Photos from the image-classification dataset "dataset" in the GitHub repository l33klin/tensorflow_image_claadifier_demo. Its 2 classes are: bite, no bite.

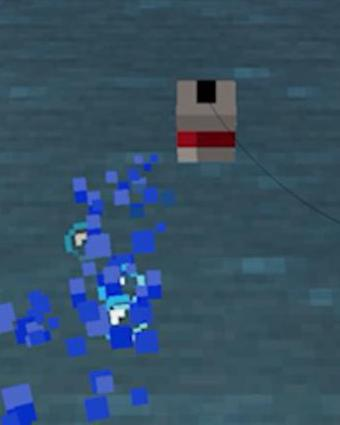
Label: no bite

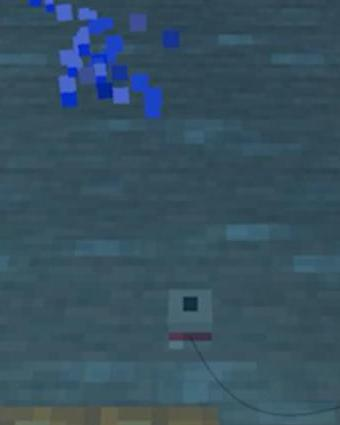
Label: bite

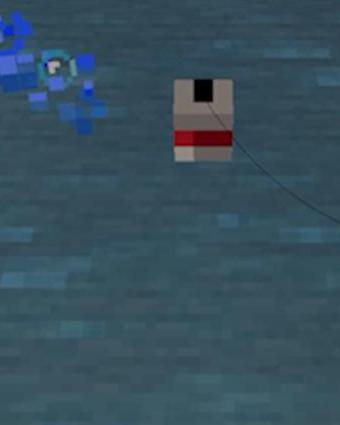
Label: no bite

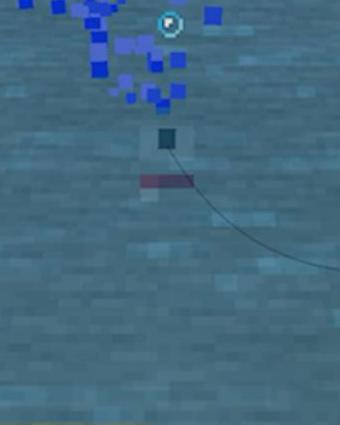
Label: bite

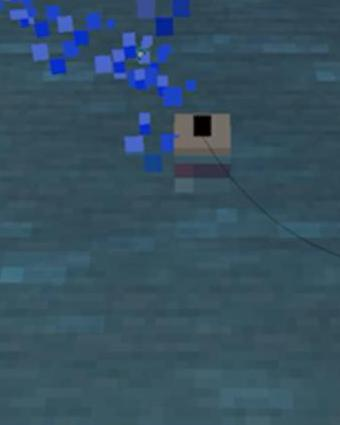
Label: bite

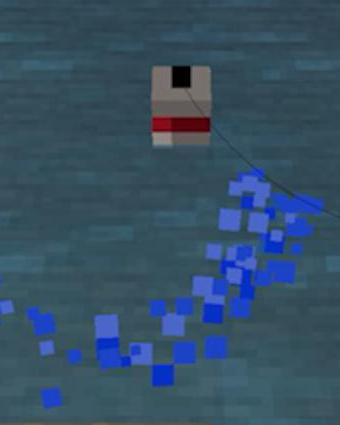
Label: no bite
